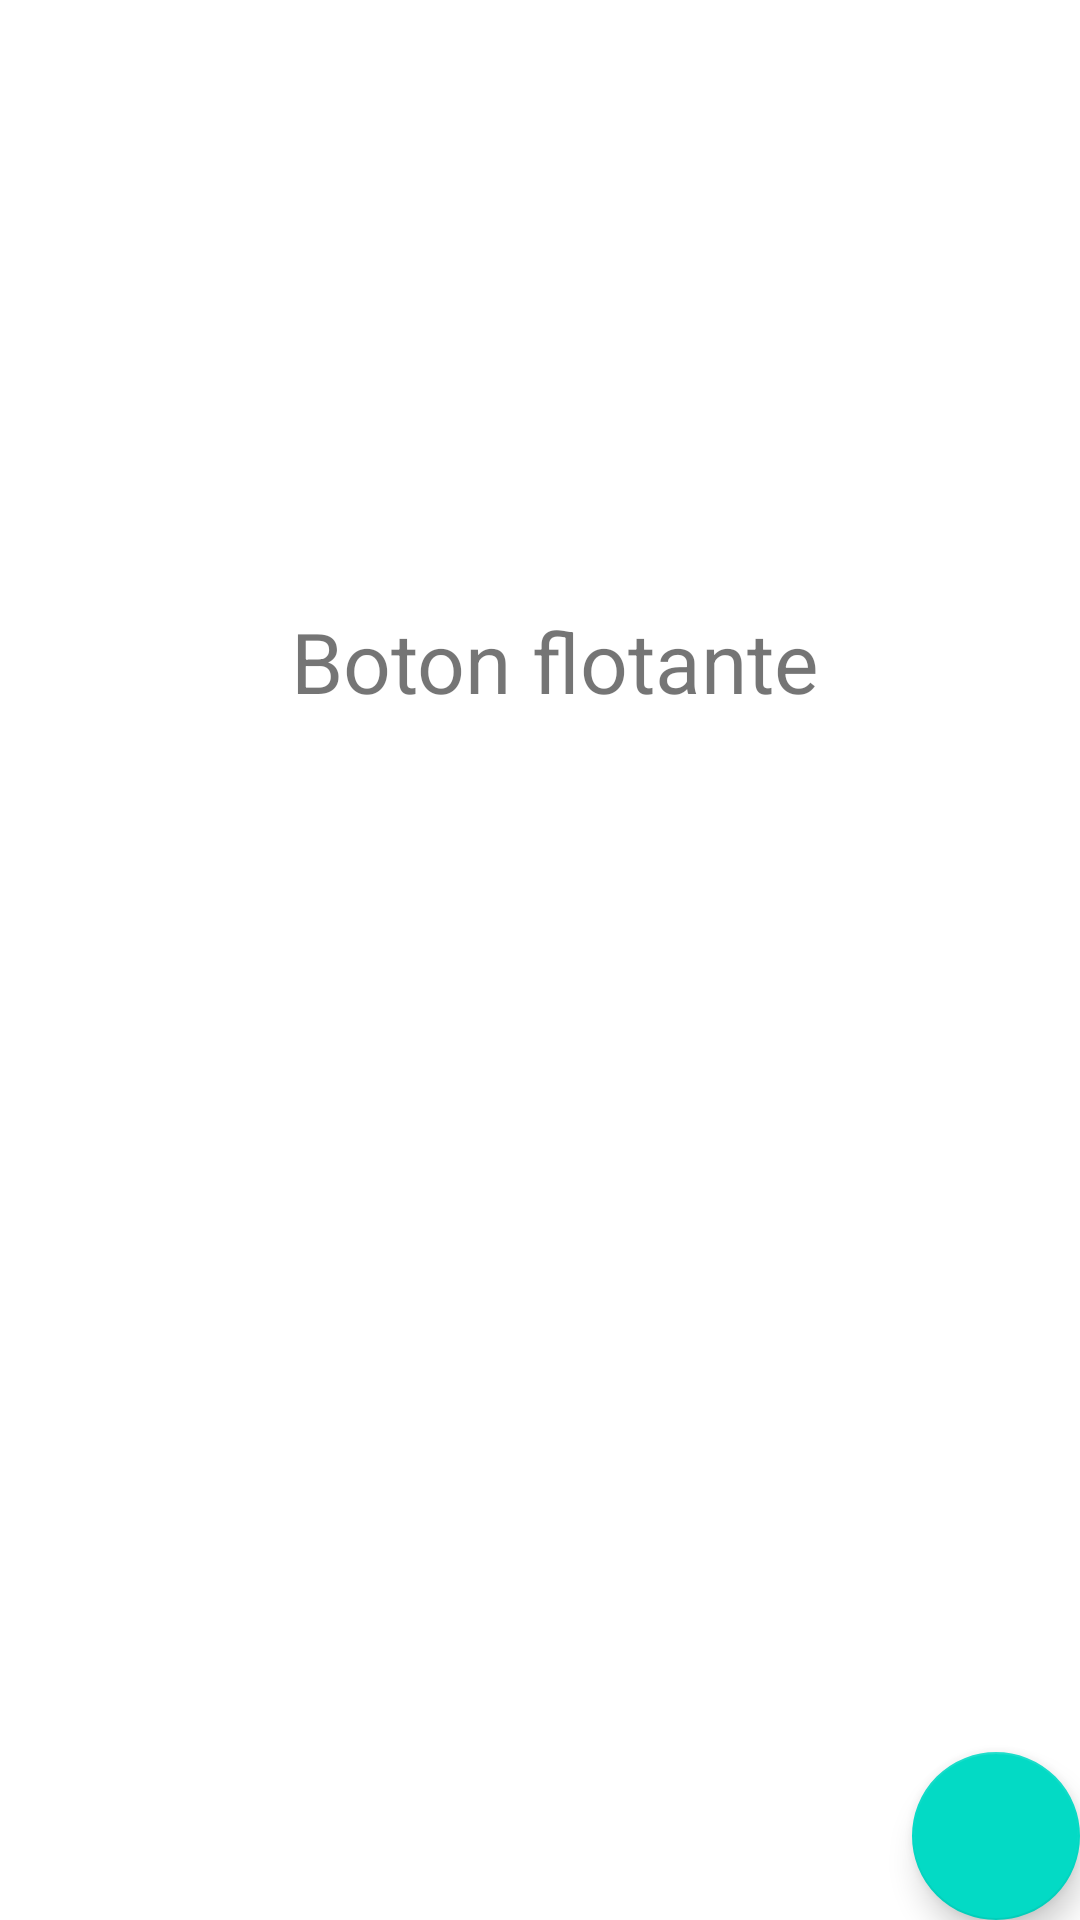

Reconstruct the res/layout file that produces this screen, plus the resources it refers to.
<!-- AndroidManifest.xml: application theme Theme.G8s21BotonFlotante -->
<!-- res/layout/activity_main.xml -->
<?xml version="1.0" encoding="utf-8"?>
<androidx.coordinatorlayout.widget.CoordinatorLayout xmlns:android="http://schemas.android.com/apk/res/android"
    xmlns:app="http://schemas.android.com/apk/res-auto"
    xmlns:tools="http://schemas.android.com/tools"
    android:layout_width="match_parent"
    android:layout_height="match_parent"
    tools:context=".MainActivity">

    <androidx.constraintlayout.widget.ConstraintLayout
        android:layout_width="match_parent"
        android:layout_height="784dp">

        <TextView
            android:layout_width="wrap_content"
            android:layout_height="wrap_content"
            android:text="@string/titulo"
            android:textSize="28sp"
            app:layout_constraintBottom_toBottomOf="parent"
            app:layout_constraintHorizontal_bias="0.529"
            app:layout_constraintLeft_toLeftOf="parent"
            app:layout_constraintRight_toRightOf="parent"
            app:layout_constraintTop_toTopOf="parent"
            app:layout_constraintVertical_bias="0.27" />
    </androidx.constraintlayout.widget.ConstraintLayout>

    <com.google.android.material.floatingactionbutton.FloatingActionButton
        android:id="@+id/fbaCargar"
        android:layout_width="wrap_content"
        android:layout_height="wrap_content"
        android:layout_gravity="bottom|end"
        android:contentDescription="@string/fabcargar"
        android:src="@drawable/cellphones1" />

</androidx.coordinatorlayout.widget.CoordinatorLayout>
<!-- resources referenced by this layout -->
<resources>
  <string name="fabcargar">Cargar pagina</string>
  <string name="titulo">Boton flotante</string>
  <style name="Theme.G8s21BotonFlotante" parent="Theme.MaterialComponents.DayNight.DarkActionBar">
          
          <item name="colorPrimary">@color/purple_500</item>
          <item name="colorPrimaryVariant">@color/purple_700</item>
          <item name="colorOnPrimary">@color/white</item>
          
          <item name="colorSecondary">@color/teal_200</item>
          <item name="colorSecondaryVariant">@color/teal_700</item>
          <item name="colorOnSecondary">@color/black</item>
          
          <item name="android:statusBarColor" tools:targetApi="l">?attr/colorPrimaryVariant</item>
          
      </style>
  <!-- not gathered from this repository: default colours our renderer supplied (Android Studio template values) -->
  <color name="purple_500">#FF6200EE</color>
  <color name="purple_700">#FF3700B3</color>
  <color name="teal_200">#FF03DAC5</color>
  <color name="teal_700">#FF018786</color>
  <color name="black">#FF000000</color>
  <color name="white">#FFFFFFFF</color>
</resources>
